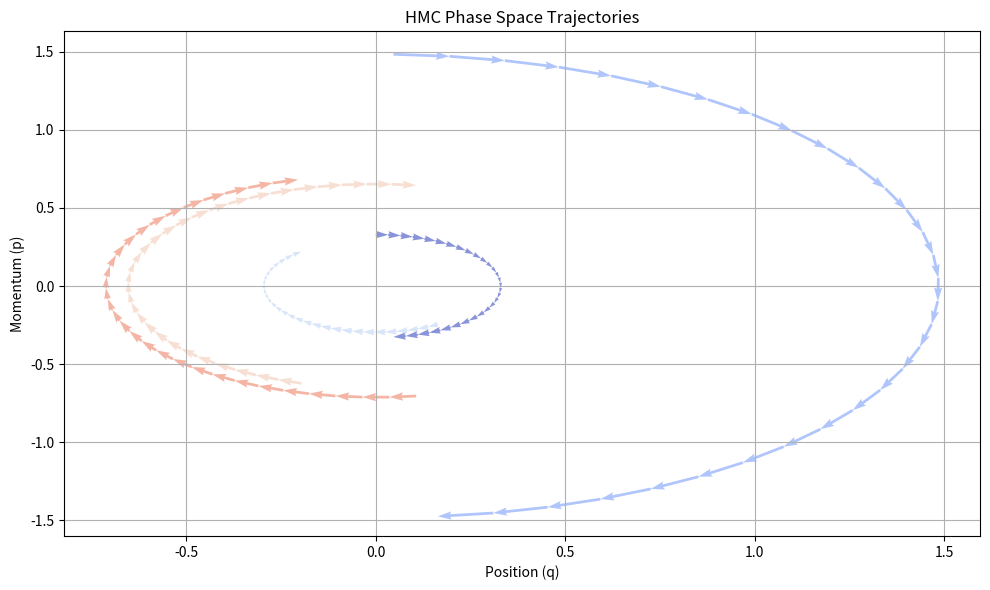

Python code for this plot:
import numpy as np
import matplotlib.pyplot as plt

def HMC(
    neg_log_prob, grad_neg_log_prob, 
    initial_position,
    M, 
    path_len=1.0, step_size=0.1, 
    n_samples=1000,
):
    position = initial_position.copy()
    dim = len(position)
    samples = [position.copy()]
    steps = int(path_len / step_size)
    momentum_dist = lambda: np.random.multivariate_normal(mean=np.zeros(dim), cov=M)
    M_inv = np.linalg.inv(M)

    accepted = 0
    all_trajectories = []

    for _ in range(n_samples):
        q0 = position.copy()
        p0 = momentum_dist().reshape((1, 1))
        q = q0.copy()
        p = p0.copy()

        # Store the trajectory for this sample
        trajectory = [(q.item(), p.item())]

        # Initial half step
        p -= 0.5 * step_size * grad_neg_log_prob(q)

        for _ in range(steps):
            q += step_size * M_inv @ p
            if _ != steps - 1:
                p -= step_size * grad_neg_log_prob(q)
            trajectory.append((q.item(), p.item()))

        # Final half step
        p -= 0.5 * step_size * grad_neg_log_prob(q)
        trajectory.append((q.item(), p.item()))

        all_trajectories.append(trajectory)

        # Flip momentum to make proposal symmetric
        p = -p

        current_H = neg_log_prob(q0) + 0.5 * p0 @ M_inv @ p0
        proposed_H = neg_log_prob(q) + 0.5 * p @ M_inv @ p

        acceptance_prob = min(1, np.exp(current_H - proposed_H))
        if np.random.rand() < acceptance_prob:
            position = q.copy()
            accepted += 1
        samples.append(position.copy())

    print("HMC acceptance rate:", accepted / n_samples)
    return np.array(samples), all_trajectories

def make_multivariate_normal(mu, cov):
    cov_inv = np.linalg.inv(cov)

    def neg_log_prob(x):
        diff = x - mu
        return 0.5 * diff @ cov_inv @ diff.T

    def grad_neg_log_prob(x):
        return cov_inv @ (x - mu)

    return neg_log_prob, grad_neg_log_prob

mu = np.array([[0.0]])
cov = np.array([[1.0]])

neg_log_prob, grad_neg_log_prob = make_multivariate_normal(mu, cov)

HMC_samples, all_trajectories = HMC(
    neg_log_prob=neg_log_prob,
    grad_neg_log_prob=grad_neg_log_prob,
    initial_position=np.array([[0.0]]),
    step_size=0.01,
    path_len=3,
    n_samples=5,
    M = np.linalg.inv(cov)
)

# Plot phase space trajectories
plt.figure(figsize=(10, 6))

trajectory_idx = 0 # For traj colours

for trajectory in all_trajectories:
    q_vals, p_vals = zip(*trajectory)
    q_vals = np.array(q_vals)
    p_vals = np.array(p_vals)

    # Step through the trajectory and change color after momentum flip
    step = 10  #adjust arrow density (higher = less dense)

    q_vals_sampled = q_vals[::step]
    p_vals_sampled = p_vals[::step]

    # Compute differences between consecutive sampled points
    dq = q_vals_sampled[1:] - q_vals_sampled[:-1]
    dp = p_vals_sampled[1:] - p_vals_sampled[:-1]

    # Start points for arrows
    q_start = q_vals_sampled[:-1]
    p_start = p_vals_sampled[:-1]

    # Define color for this trajectory (change color for each new trajectory)
    color = plt.cm.coolwarm(trajectory_idx / len(all_trajectories))

    # Plot arrows for this trajectory
    plt.quiver(
        q_start, p_start,
        dq, dp,            # arrow directions
        angles='xy', scale_units='xy', scale=1, 
        width=0.003, headwidth=3, alpha=0.6,
        color=color
    )

    trajectory_idx += 1  # Increment trajectory index for coloring

plt.title("HMC Phase Space Trajectories")
plt.xlabel("Position (q)")
plt.ylabel("Momentum (p)")
plt.grid(True)
plt.tight_layout()
plt.show()